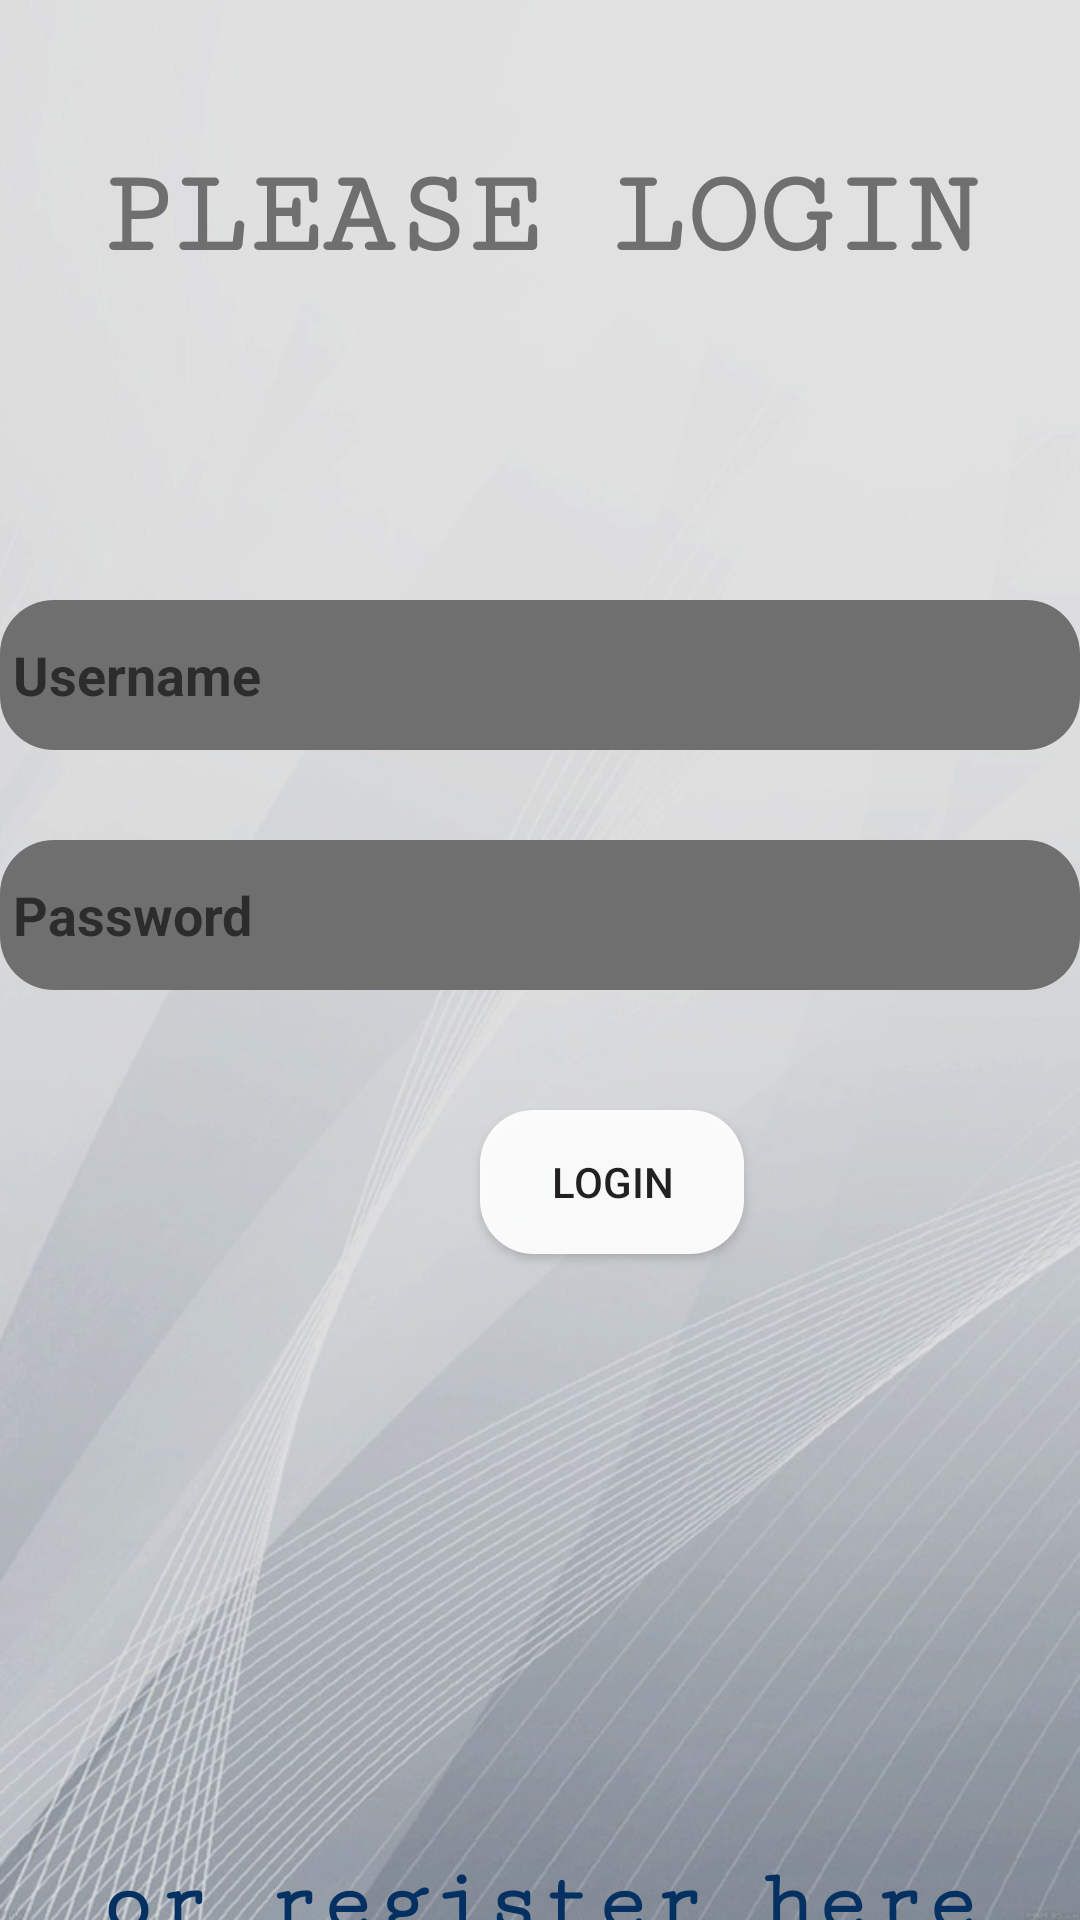

The Android layout XML behind this screen, and the referenced resources:
<!-- AndroidManifest.xml: application theme Theme.AppCompat.Light -->
<!-- res/layout/login.xml -->
<?xml version="1.0" encoding="utf-8"?>
<androidx.constraintlayout.widget.ConstraintLayout xmlns:android="http://schemas.android.com/apk/res/android"
    android:layout_width="match_parent"
    android:layout_height="match_parent">

    <LinearLayout
        android:layout_width="match_parent"
        android:layout_height="wrap_content"
        android:background="@drawable/wallpaper"
        android:orientation="vertical">
        <TextView
            android:id="@+id/textview2"
            android:layout_width="match_parent"
            android:layout_height="50dp"
            android:layout_marginTop="50dp"
            android:fontFamily="serif-monospace"
            android:gravity="center_horizontal"
            android:text="PLEASE LOGIN"
            android:textColor="@color/gray"
            android:textSize="40sp"
            android:textStyle="bold" />


        <EditText
            android:id="@+id/input1"
            android:layout_width="match_parent"
            android:layout_height="50dp"
            android:layout_marginTop="100dp"
            android:background="@drawable/rounded_corner2"
            android:hint=" Username"
            android:textStyle="bold" />

        <EditText
            android:id="@+id/input2"
            android:layout_width="match_parent"
            android:layout_height="50dp"
            android:layout_marginTop="30dp"
            android:background="@drawable/rounded_corner2"
            android:hint=" Password"
            android:textStyle="bold" />

        <Button
            android:layout_width="wrap_content"
            android:layout_height="wrap_content"
            android:layout_marginStart="160dp"
            android:layout_marginTop="40dp"
            android:layout_marginEnd="50dp"
            android:layout_marginBottom="50dp"
            android:onClick="loginnow"
            android:background="@drawable/rounded_corner"
            android:text="Login" />

        <TextView
            android:id="@+id/textview3"
            android:layout_width="match_parent"
            android:layout_height="50dp"
            android:layout_marginTop="150dp"
            android:clickable="true"
            android:fontFamily="serif-monospace"
            android:gravity="center_horizontal"
            android:text="or register here"
            android:onClick="registernow"
            android:textColor="#043161"
            android:textSize="30sp"
            android:textStyle="bold" />


    </LinearLayout>

</androidx.constraintlayout.widget.ConstraintLayout>
<!-- resources referenced by this layout -->
<resources>
  <color name="gray">#6F6F6F</color>
  <!-- drawable rounded_corner (drawable) -->
  <?xml version="1.0" encoding="utf-8"?>
  <shape xmlns:android="http://schemas.android.com/apk/res/android"
  android:shape="rectangle">
      <solid android:color="#eeffffff" />
      <corners android:bottomRightRadius="18dp"
          android:bottomLeftRadius="18dp"
          android:topRightRadius="18dp"
          android:topLeftRadius="18dp"/>
  </shape>
  <!-- drawable rounded_corner2 (drawable) -->
  <?xml version="1.0" encoding="utf-8"?>
  <shape xmlns:android="http://schemas.android.com/apk/res/android"
  android:shape="rectangle">
      <solid android:color="@color/gray" />
      <corners android:bottomRightRadius="18dp"
          android:bottomLeftRadius="18dp"
          android:topRightRadius="18dp"
          android:topLeftRadius="18dp"/>
  </shape>
  <!-- drawable wallpaper: jpg bitmap (drawable, 95831 bytes) -->
</resources>
